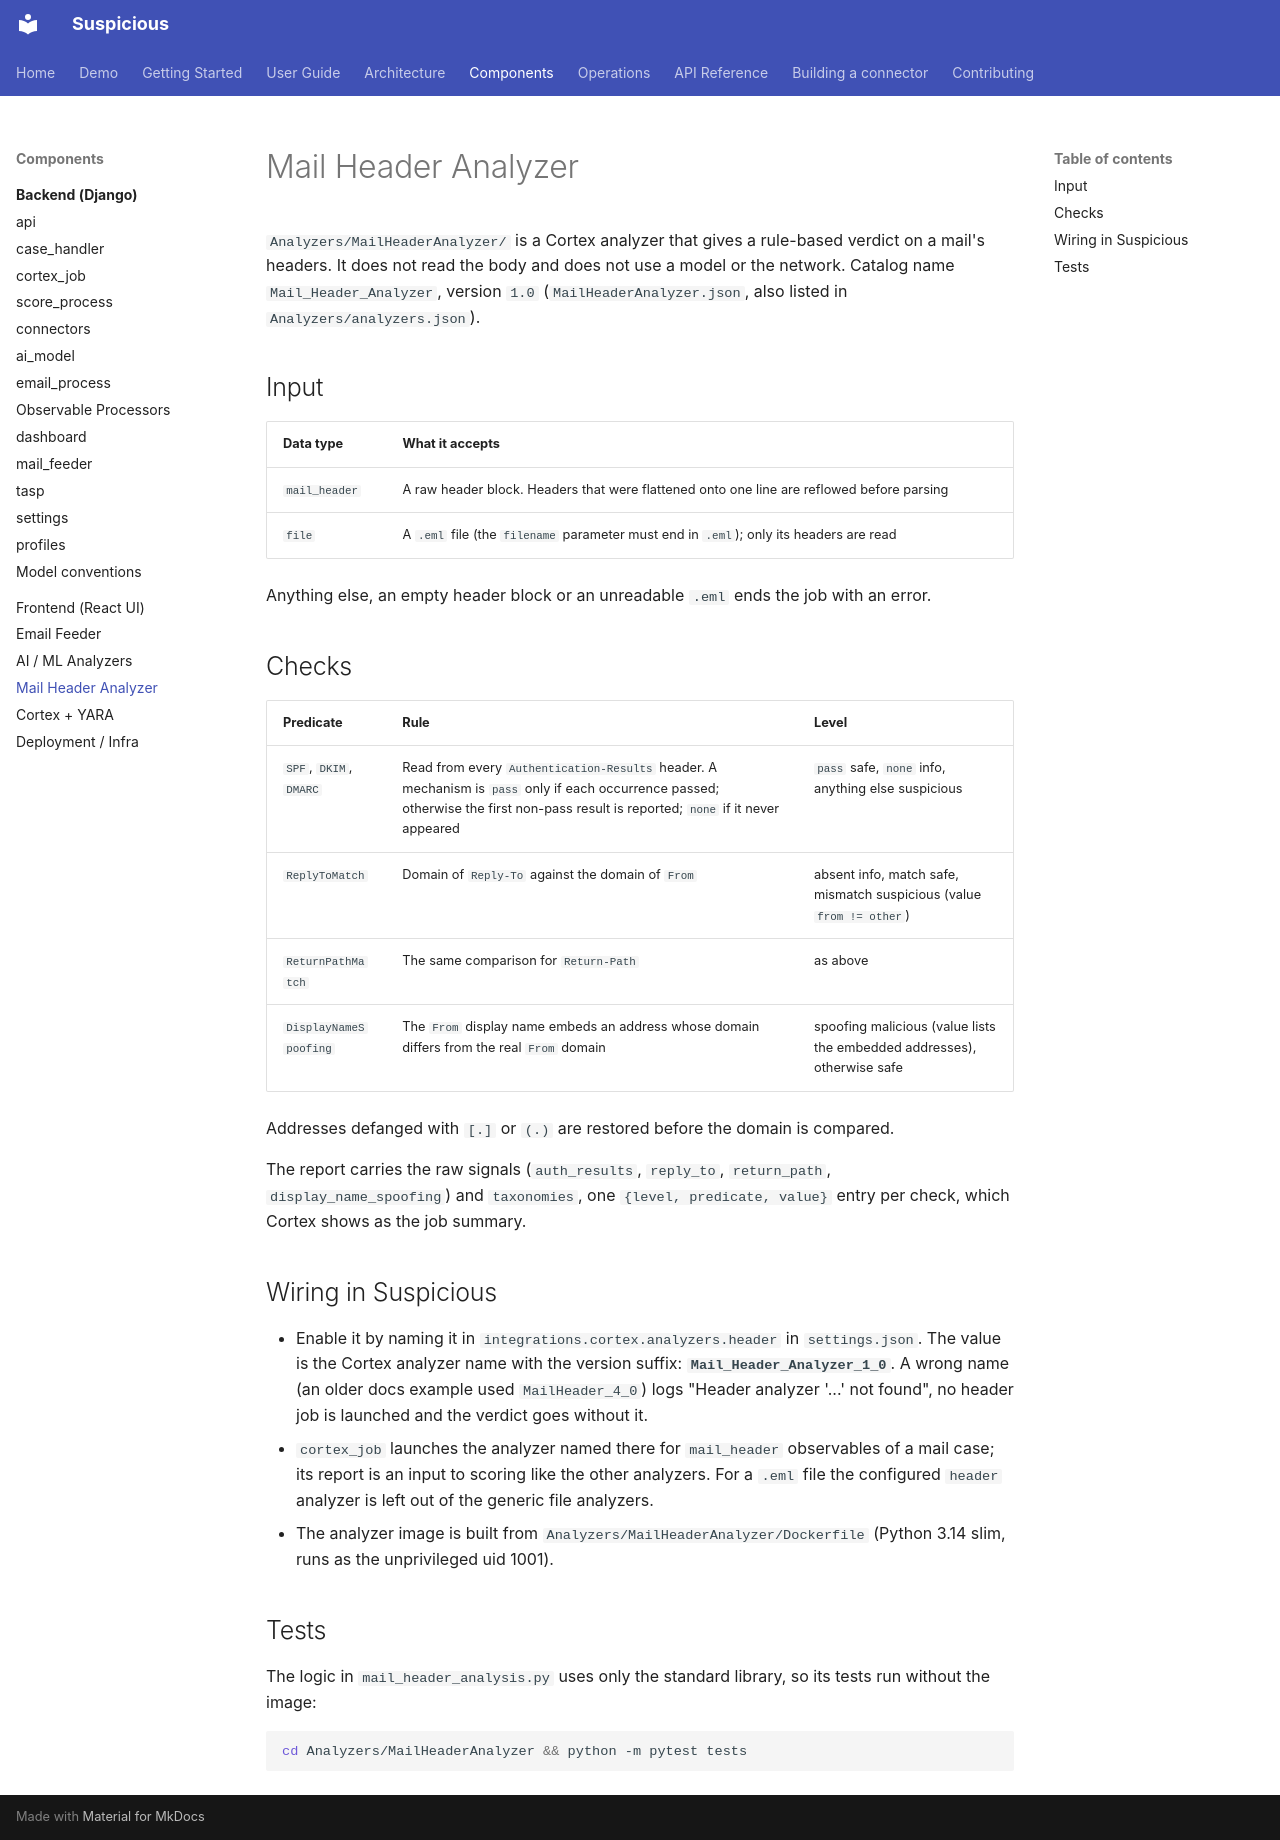

repository: thalesgroup-cert/suspicious · page: components/mail-header-analyzer/index.html · generator: mkdocs

# Mail Header Analyzer

`Analyzers/MailHeaderAnalyzer/` is a Cortex analyzer that gives a rule-based verdict
on a mail's headers. It does not read the body and does not use a model or the
network. Catalog name `Mail_Header_Analyzer`, version `1.0`
(`MailHeaderAnalyzer.json`, also listed in `Analyzers/analyzers.json`).

## Input

| Data type | What it accepts |
|---|---|
| `mail_header` | A raw header block. Headers that were flattened onto one line are reflowed before parsing |
| `file` | A `.eml` file (the `filename` parameter must end in `.eml`); only its headers are read |

Anything else, an empty header block or an unreadable `.eml` ends the job with an
error.

## Checks

| Predicate | Rule | Level |
|---|---|---|
| `SPF`, `DKIM`, `DMARC` | Read from every `Authentication-Results` header. A mechanism is `pass` only if each occurrence passed; otherwise the first non-pass result is reported; `none` if it never appeared | `pass` safe, `none` info, anything else suspicious |
| `ReplyToMatch` | Domain of `Reply-To` against the domain of `From` | absent info, match safe, mismatch suspicious (value `from != other`) |
| `ReturnPathMatch` | The same comparison for `Return-Path` | as above |
| `DisplayNameSpoofing` | The `From` display name embeds an address whose domain differs from the real `From` domain | spoofing malicious (value lists the embedded addresses), otherwise safe |

Addresses defanged with `[.]` or `(.)` are restored before the domain is compared.

The report carries the raw signals (`auth_results`, `reply_to`, `return_path`,
`display_name_spoofing`) and `taxonomies`, one `{level, predicate, value}` entry per
check, which Cortex shows as the job summary.

## Wiring in Suspicious

- Enable it by naming it in `integrations.cortex.analyzers.header` in
  `settings.json`. The value is the Cortex analyzer name with the version suffix:
  **`Mail_Header_Analyzer_1_0`**. A wrong name (an older docs example used
  `MailHeader_4_0`) logs "Header analyzer '...' not found", no header job is
  launched and the verdict goes without it.
- `cortex_job` launches the analyzer named there for `mail_header` observables of a
  mail case; its report is an input to scoring like the other analyzers. For a
  `.eml` file the configured `header` analyzer is left out of the generic file
  analyzers.
- The analyzer image is built from `Analyzers/MailHeaderAnalyzer/Dockerfile`
  (Python 3.14 slim, runs as the unprivileged uid 1001).

## Tests

The logic in `mail_header_analysis.py` uses only the standard library, so its tests
run without the image:

```bash
cd Analyzers/MailHeaderAnalyzer && python -m pytest tests
```
